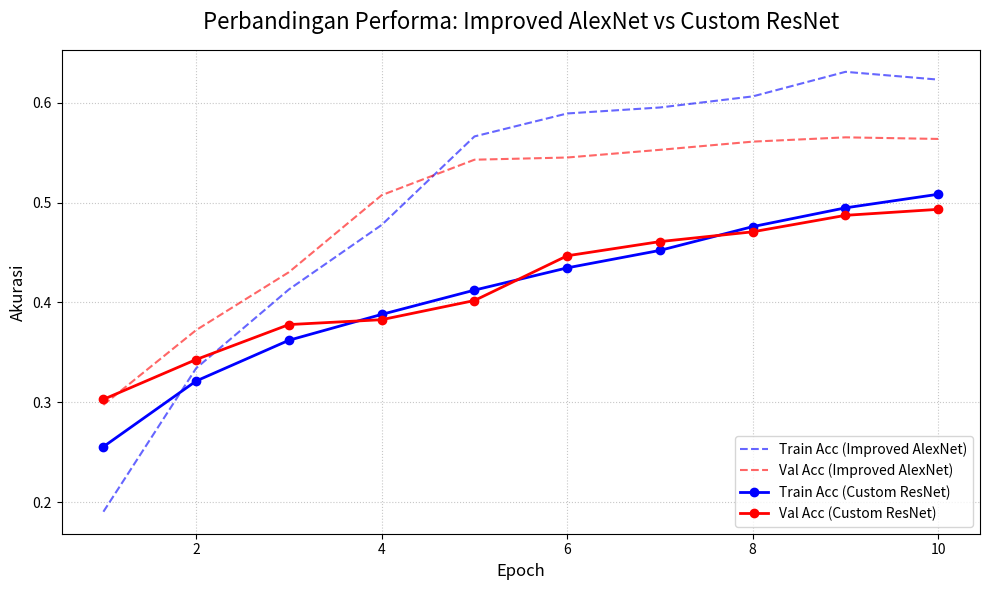

This chart was generated by the following Python code: (Note: this script raises an exception after producing the figure.)
import matplotlib.pyplot as plt
import os

# =========================================================================
# 1. DATA IMPROVED ALEXNET (Dari A3)
# =========================================================================
alex_train_acc  = [0.1904, 0.3341, 0.4130, 0.4776, 0.5662, 0.5892, 0.5952, 0.6063, 0.6309, 0.6231]
alex_val_acc    = [0.2974, 0.3723, 0.4303, 0.5074, 0.5429, 0.5451, 0.5528, 0.5610, 0.5653, 0.5637]

# =========================================================================
# 2. DATA CUSTOM RESNET (Dari Terminal Aziz)
# =========================================================================
resnet_train_acc = [0.2555, 0.3213, 0.3621, 0.3880, 0.4123, 0.4346, 0.4521, 0.4759, 0.4947, 0.5083]
resnet_val_acc   = [0.3029, 0.3428, 0.3778, 0.3827, 0.4019, 0.4467, 0.4609, 0.4707, 0.4872, 0.4932]

epochs = range(1, 11)

plt.figure(figsize=(10, 6))

# Plot Improved AlexNet (Garis Putus-putus)
plt.plot(epochs, alex_train_acc, color='blue', linestyle='--', alpha=0.6, label='Train Acc (Improved AlexNet)')
plt.plot(epochs, alex_val_acc, color='red', linestyle='--', alpha=0.6, label='Val Acc (Improved AlexNet)')

# Plot Custom ResNet (Garis Tebal + Titik)
plt.plot(epochs, resnet_train_acc, color='blue', marker='o', linewidth=2, label='Train Acc (Custom ResNet)')
plt.plot(epochs, resnet_val_acc, color='red', marker='o', linewidth=2, label='Val Acc (Custom ResNet)')

plt.title('Perbandingan Performa: Improved AlexNet vs Custom ResNet', fontsize=16, pad=15)
plt.xlabel('Epoch', fontsize=12)
plt.ylabel('Akurasi', fontsize=12)

plt.legend(loc='lower right', fontsize=10) 
plt.grid(True, linestyle=':', alpha=0.7)
plt.tight_layout()

save_dir = os.path.join(os.path.dirname(os.path.dirname(os.path.abspath(__file__))), 'Images')
os.makedirs(save_dir, exist_ok=True)
save_path = os.path.join(save_dir, 'resnet_vs_alexnet_chart_A4.png')
plt.savefig(save_path, dpi=300) 

print(f"\nSelesai! Grafik A4 berhasil disimpan di:\n{save_path}")
plt.show()
